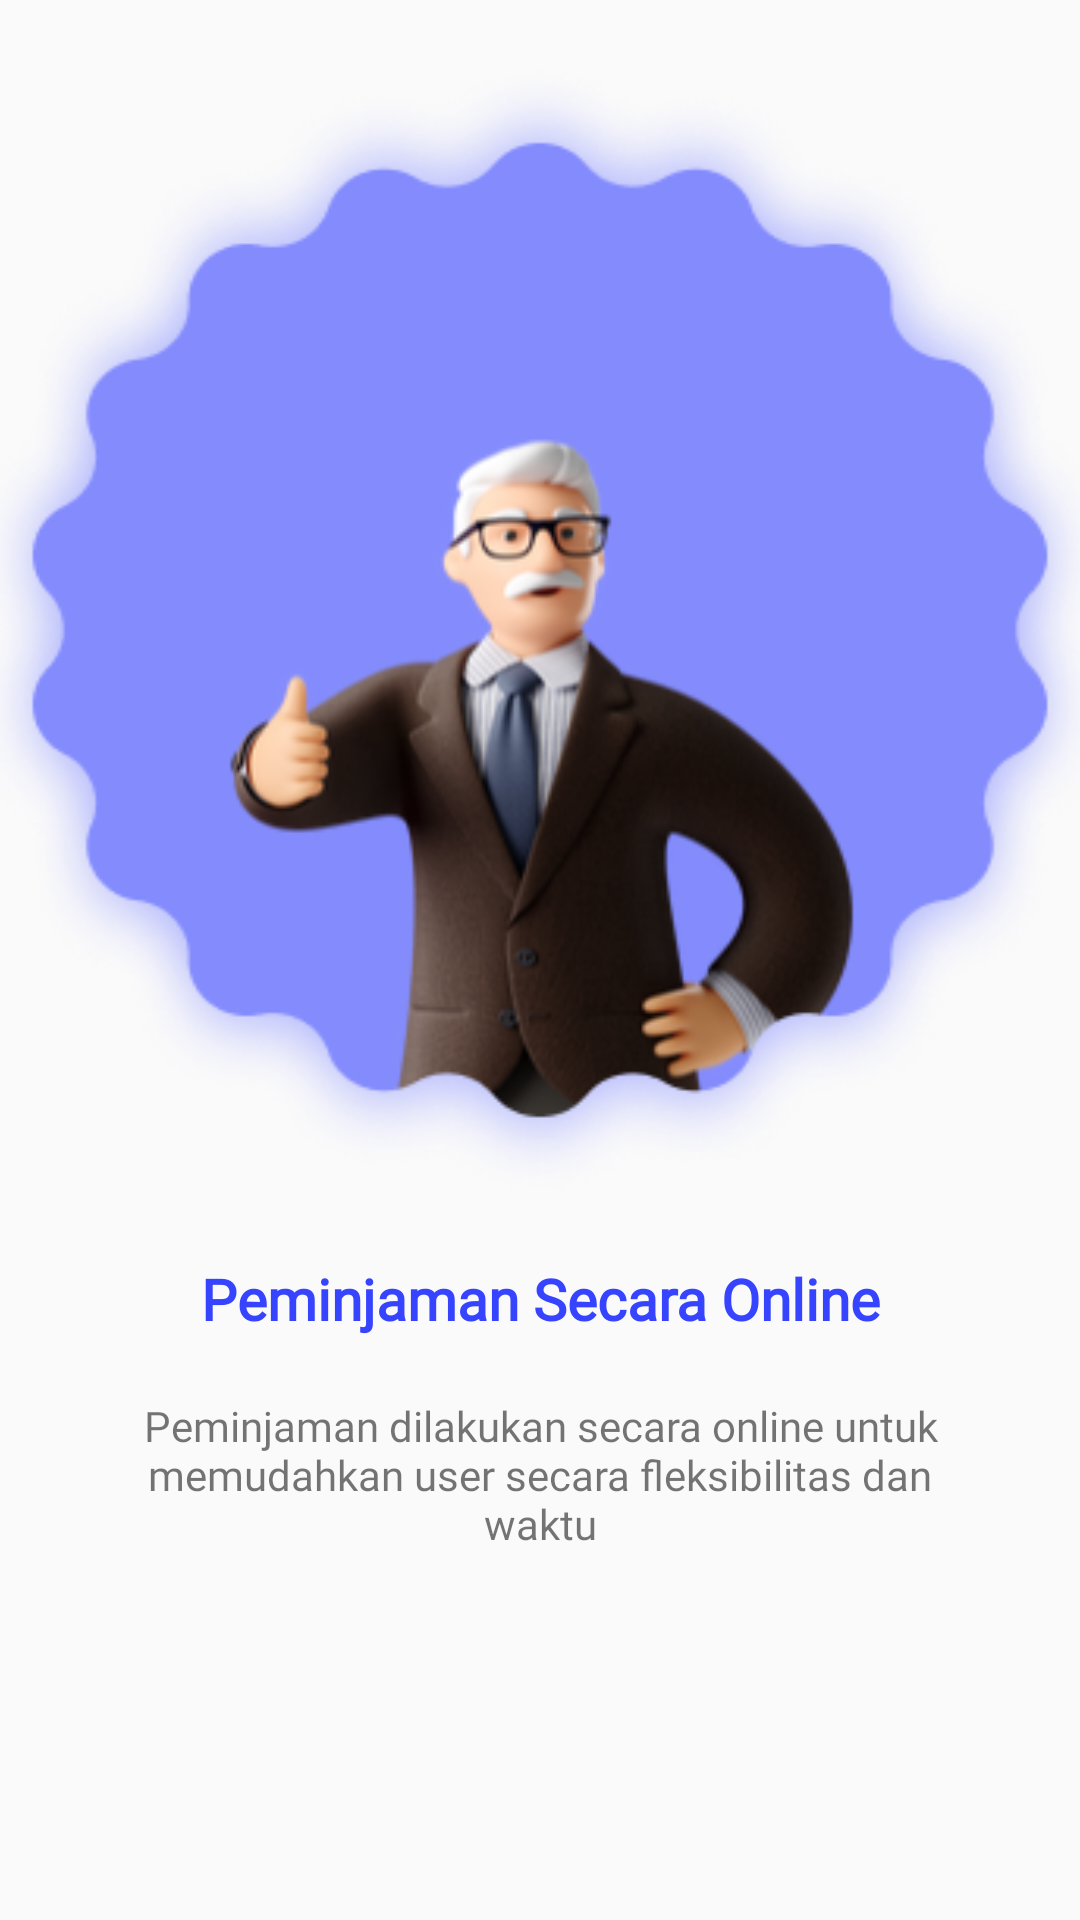

Here is an Android app screen rendered from its layout file. Give the layout XML and the strings, colors and styles it references.
<!-- AndroidManifest.xml: application theme Theme.Rental_Room -->
<!-- res/layout/fragment_opening_page3.xml -->
<?xml version="1.0" encoding="utf-8"?>
<LinearLayout xmlns:android="http://schemas.android.com/apk/res/android"
    xmlns:tools="http://schemas.android.com/tools"
    android:layout_width="match_parent"
    android:layout_height="wrap_content"
    android:orientation="vertical"
    tools:context=".Fragment.FragmentOpening.OpeningPage3Fragment">

    <ImageView
        android:layout_width="380dp"
        android:layout_height="380dp"
        android:layout_gravity="center"
        android:layout_marginVertical="20dp"
        android:background="@drawable/granpa_thumbs_up" />

    <TextView
        android:layout_width="match_parent"
        android:layout_height="wrap_content"
        android:layout_marginHorizontal="40dp"
        android:fontFamily="@font/poppins_bold"
        android:text="Peminjaman Secara Online"
        android:textAlignment="center"
        android:textColor="@color/blue_3643FF"
        android:textSize="19sp"
        android:textStyle="bold" />

    <TextView
        android:layout_width="match_parent"
        android:layout_height="wrap_content"
        android:layout_marginHorizontal="30dp"
        android:layout_marginVertical="20dp"
        android:fontFamily="@font/poppins"
        android:text="Peminjaman dilakukan secara online untuk memudahkan user secara fleksibilitas dan waktu"
        android:textAlignment="center" />

</LinearLayout>
<!-- resources referenced by this layout -->
<resources>
  <color name="blue_3643FF">#3643FF</color>
  <!-- drawable granpa_thumbs_up: png bitmap (drawable, 104860 bytes) -->
  <style name="Theme.Rental_Room" parent="Theme.AppCompat.Light.NoActionBar">
          
          <item name="colorPrimary">@color/purple_500</item>
          <item name="colorPrimaryVariant">@color/purple_700</item>
          <item name="colorOnPrimary">@color/white</item>
          
          <item name="colorSecondary">@color/teal_200</item>
          <item name="colorSecondaryVariant">@color/teal_700</item>
          <item name="colorOnSecondary">@color/black</item>
          
          <item name="android:statusBarColor" tools:targetApi="l">?attr/colorPrimaryVariant</item>
          
      </style>
  <color name="purple_500">#FF6200EE</color>
  <color name="purple_700">#FF3700B3</color>
  <color name="white">#FFFFFFFF</color>
  <color name="teal_200">#FF03DAC5</color>
  <color name="teal_700">#FF018786</color>
  <color name="black">#FF000000</color>
</resources>
